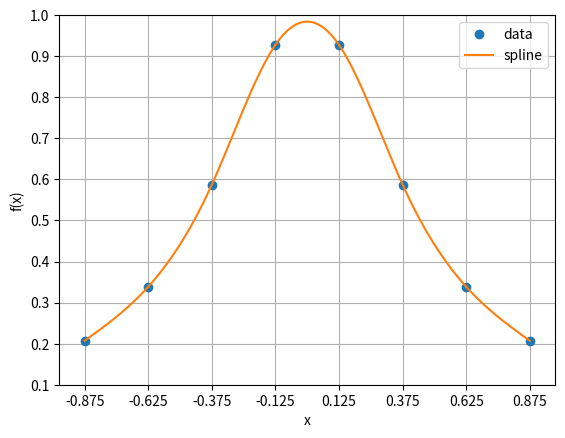

The matplotlib source for this figure:
import numpy as np
import matplotlib.pyplot as plt
import scipy.linalg as la

np.set_printoptions(suppress=True, linewidth=100)

def f_x(x):
    return 1/(1+5*x**2)

    
    
def natural_cubic_spline(nodes, f_values, f_bis, j, x):
    h = nodes[j+1] - nodes[j]
    a = (nodes[j+1] - x) / h
    b = (x - nodes[j]) / h
    c = (a**3 - a) * h**2 / 6
    d = (b**3 - b) * h**2 / 6
    return a * f_values[j] + b * f_values[j+1] + c * f_bis[j] + d * f_bis[j+1]


if __name__ == '__main__':
    
    nodes = np.array([-7/8, -5/8, -3/8, -1/8, 1/8, 3/8, 5/8, 7/8])
    f_values = [f_x(x) for x in nodes]
    
    n = nodes.shape[0]
    
    x_bis = np.zeros(n)
    
    f = np.array([(f_values[i] -2*f_values[i+1] + f_values[i+2]) for i in range(n-2)])
    h = 1/4
    f = f * (6/h**2)
    
    A = np.zeros((n-2, n-2))

    for k in range(n-2):
        for m in range(n-2):
            if k == m:
                A[k, m] = 4
            elif abs(k - m) == 1:
                A[k, m] = 1
                
    print(A)            
    C = np.linalg.cholesky(A)
    y = la.solve_triangular(C, f, lower=True)
    x_bis[1:n-1] = la.solve_triangular(C.T, y, lower=False)

    x_step = 0.01
    
    xs = np.array([])
    ys = np.array([])
    
    for i in range(n-1):
        x_range = np.arange(nodes[i], nodes[i+1] + x_step, x_step)
        for x in x_range:
            xs = np.append(xs, x)
            ys = np.append(ys, natural_cubic_spline(nodes, f_values, x_bis, i, x))
    

    plt.plot(nodes, f_values, 'o', label='data')
    plt.plot(xs, ys, label='spline')
    plt.xlabel('x')
    plt.ylabel('f(x)')
    plt.axis([min(nodes)-.1, max(nodes)+.1, 0.1, 1])
    plt.xticks(np.arange(min(nodes), max(nodes)+0.1, 0.25))
    plt.grid()
    plt.legend()
    plt.show()
    
    
    
    
